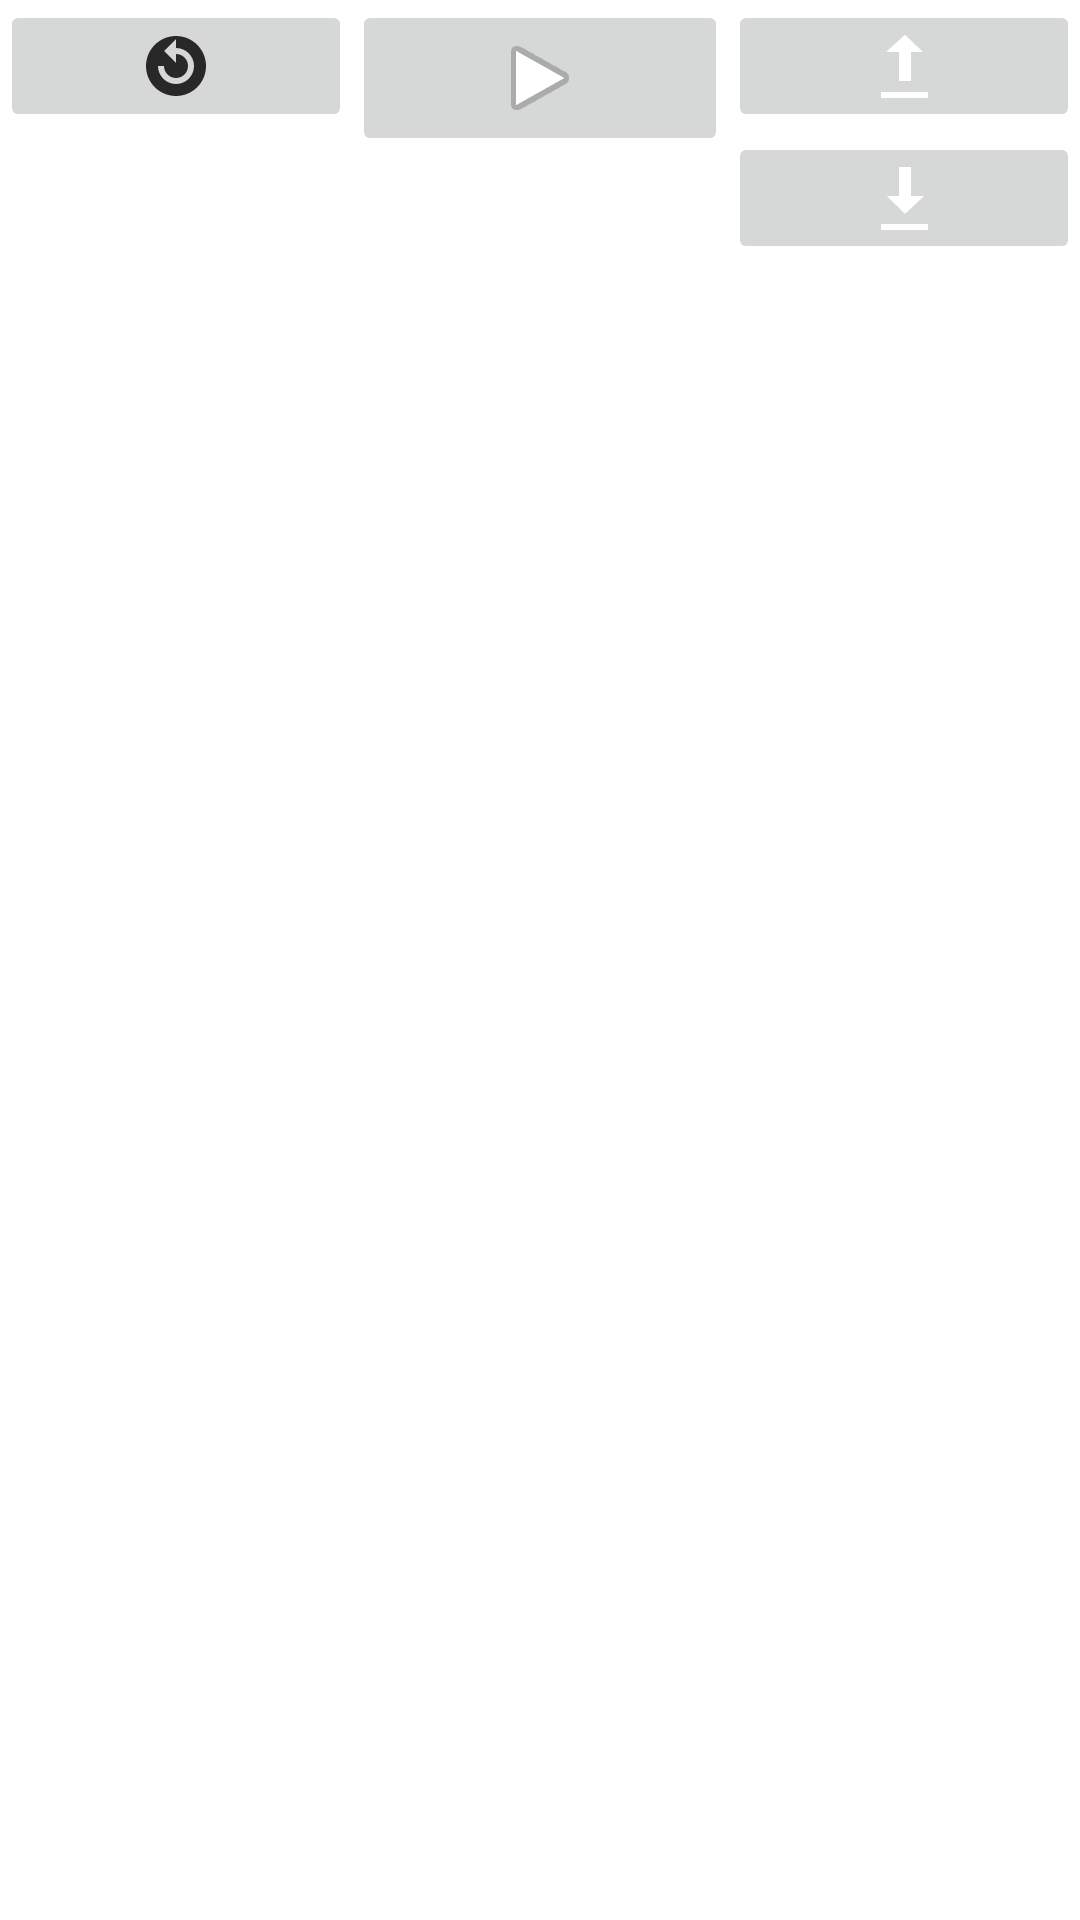

Reconstruct the res/layout file that produces this screen, plus the resources it refers to.
<!-- AndroidManifest.xml: application theme Theme.MaterialComponents.Light -->
<!-- res/layout/fragment_project_run.xml -->
<?xml version="1.0" encoding="utf-8"?>
<androidx.constraintlayout.widget.ConstraintLayout xmlns:android="http://schemas.android.com/apk/res/android"
    xmlns:app="http://schemas.android.com/apk/res-auto"
    xmlns:tools="http://schemas.android.com/tools"
    android:layout_width="match_parent"
    android:layout_height="match_parent"
    tools:context="com.example.noteautomatic.screens.projectRun.ProjectRunFragment">


    <androidx.recyclerview.widget.RecyclerView
        android:id="@+id/rvRunProject"
        android:layout_width="0dp"
        android:layout_height="0dp"
        app:layout_constraintBottom_toBottomOf="parent"
        app:layout_constraintEnd_toEndOf="parent"
        app:layout_constraintHorizontal_bias="0.491"
        app:layout_constraintStart_toStartOf="parent"
        app:layout_constraintTop_toBottomOf="@+id/toolbar" />


    <LinearLayout
        android:id="@+id/layoutPause"
        android:layout_width="0dp"
        android:layout_height="0dp"
        android:orientation="horizontal"
        app:layout_constraintBottom_toBottomOf="parent"
        app:layout_constraintEnd_toEndOf="parent"
        app:layout_constraintStart_toStartOf="parent"
        app:layout_constraintTop_toBottomOf="@+id/toolbar">

        <ImageButton
            android:id="@+id/ibRestart"
            android:layout_width="wrap_content"
            android:layout_height="wrap_content"
            android:layout_weight="1"
            android:src="@drawable/baseline_replay_circle_filled_24" />

        <ImageButton
            android:id="@+id/ibPlay"
            android:layout_width="wrap_content"
            android:layout_height="wrap_content"
            android:layout_weight="1"
            android:src="@android:drawable/ic_media_play" />

        <LinearLayout
            android:layout_width="wrap_content"
            android:layout_height="wrap_content"
            android:layout_weight="1"
            android:orientation="vertical">

            <ImageButton
                android:id="@+id/ibUp"
                android:layout_width="match_parent"
                android:layout_height="wrap_content"
                android:src="@android:drawable/stat_sys_upload" />

            <ImageButton
                android:id="@+id/ibDown"
                android:layout_width="match_parent"
                android:layout_height="wrap_content"
                android:src="@android:drawable/stat_sys_download" />
        </LinearLayout>

    </LinearLayout>

    <include layout="@layout/part_result" />

    <include
        android:id="@+id/toolbar"
        layout="@layout/toolbar_run"
        android:visibility="gone" />

</androidx.constraintlayout.widget.ConstraintLayout>
<!-- res/layout/part_result.xml (included above) -->
<?xml version="1.0" encoding="utf-8"?>
<merge xmlns:android="http://schemas.android.com/apk/res/android"
    xmlns:app="http://schemas.android.com/apk/res-auto"
    xmlns:tools="http://schemas.android.com/tools"
    android:layout_width="match_parent"
    android:layout_height="match_parent"
    tools:parentTag="androidx.constraintlayout.widget.ConstraintLayout">

    <androidx.constraintlayout.widget.ConstraintLayout
        android:id="@+id/clLoading"
        android:layout_width="82dp"
        android:layout_height="150dp"
        android:layout_marginTop="144dp"
        android:visibility="gone"
        app:layout_constraintEnd_toEndOf="parent"
        app:layout_constraintHorizontal_bias="0.498"
        app:layout_constraintStart_toStartOf="parent"
        app:layout_constraintTop_toTopOf="parent">

        <ProgressBar
            android:id="@+id/progressBar"
            style="?android:attr/progressBarStyle"
            android:layout_width="81dp"
            android:layout_height="83dp"
            app:layout_constraintStart_toStartOf="parent"
            app:layout_constraintTop_toTopOf="parent" />

        <TextView
            android:id="@+id/tvLoading"
            android:layout_width="wrap_content"
            android:layout_height="wrap_content"
            android:text="loading..."
            app:layout_constraintBottom_toBottomOf="parent"
            app:layout_constraintEnd_toEndOf="@+id/progressBar"
            app:layout_constraintStart_toStartOf="@+id/progressBar"
            app:layout_constraintTop_toBottomOf="@+id/progressBar" />
    </androidx.constraintlayout.widget.ConstraintLayout>

    <androidx.constraintlayout.widget.ConstraintLayout
        android:id="@+id/clError"
        android:layout_width="137dp"
        android:layout_height="99dp"
        android:layout_marginTop="264dp"
        android:visibility="gone"
        app:layout_constraintEnd_toEndOf="parent"
        app:layout_constraintStart_toStartOf="parent"
        app:layout_constraintTop_toTopOf="parent">

        <TextView
            android:id="@+id/tvError"
            android:layout_width="wrap_content"
            android:layout_height="wrap_content"
            android:text="Inpredictable error!"
            app:layout_constraintEnd_toEndOf="parent"
            app:layout_constraintStart_toStartOf="parent"
            app:layout_constraintTop_toTopOf="parent" />

        <Button
            android:id="@+id/btnTryAgain"
            android:layout_width="wrap_content"
            android:layout_height="wrap_content"
            android:layout_marginTop="24dp"
            android:text="Try again"
            app:layout_constraintBottom_toBottomOf="parent"
            app:layout_constraintEnd_toEndOf="parent"
            app:layout_constraintStart_toStartOf="parent"
            app:layout_constraintTop_toBottomOf="@+id/tvError" />
    </androidx.constraintlayout.widget.ConstraintLayout>

</merge>
<!-- res/layout/toolbar_run.xml (included above) -->
<?xml version="1.0" encoding="utf-8"?>
<androidx.constraintlayout.widget.ConstraintLayout xmlns:android="http://schemas.android.com/apk/res/android"
    xmlns:app="http://schemas.android.com/apk/res-auto"
    xmlns:tools="http://schemas.android.com/tools"
    android:id="@+id/toolbar_run"
    android:layout_width="match_parent"
    android:layout_height="?attr/actionBarSize"
    android:background="?attr/colorPrimary"
    android:visibility="gone"
    tools:visibility="visible">

    <ImageButton
        android:id="@+id/ibBack"
        android:layout_width="wrap_content"
        android:layout_height="wrap_content"
        android:layout_gravity="center"
        android:layout_marginStart="16dp"
        android:background="@drawable/btn_back"
        android:backgroundTint="@color/white"
        android:fontFamily="@font/inter_medium"
        app:layout_constraintBottom_toBottomOf="parent"
        app:layout_constraintStart_toStartOf="parent"
        app:layout_constraintTop_toTopOf="parent" />

    <ImageButton
        android:id="@+id/ibHome"
        android:layout_width="wrap_content"
        android:layout_height="wrap_content"
        android:layout_gravity="center"
        android:layout_marginEnd="16dp"
        android:background="@drawable/btn_home"
        app:layout_constraintBottom_toBottomOf="@+id/ibBack"
        app:layout_constraintEnd_toEndOf="parent"
        app:layout_constraintTop_toTopOf="@+id/ibBack" />

    <TextView
        android:id="@+id/textView2"
        android:layout_width="270dp"
        android:layout_height="45dp"
        android:layout_marginStart="8dp"
        android:ems="10"
        android:fontFamily="@font/inter_medium"
        android:inputType="text"
        android:minHeight="48dp"
        android:scrollbars="horizontal"
        android:text="Name"
        android:gravity="center_vertical"
        android:textColor="@color/white"
        android:textSize="16sp"
        app:layout_constraintBottom_toBottomOf="@+id/ibBack"
        app:layout_constraintStart_toEndOf="@+id/ibBack"
        app:layout_constraintTop_toTopOf="@+id/ibBack" />
        

</androidx.constraintlayout.widget.ConstraintLayout>
<!-- resources referenced by this layout -->
<resources>
  <color name="white">#FFFFFFFF</color>
  <!-- drawable baseline_replay_circle_filled_24 (drawable) -->
  <vector android:height="24dp" android:tint="#292727"
      android:viewportHeight="24" android:viewportWidth="24"
      android:width="24dp" xmlns:android="http://schemas.android.com/apk/res/android">
      <path android:fillColor="@android:color/white"
          android:fillType="evenOdd" android:pathData="M12,2C6.48,2 2,6.48 2,12s4.48,10 10,10 10,-4.48 10,-10S17.52,2 12,2zM18,12c0,3.31 -2.69,6 -6,6s-6,-2.69 -6,-6h2c0,2.21 1.79,4 4,4s4,-1.79 4,-4 -1.79,-4 -4,-4v3L8,7l4,-4v3c3.31,0 6,2.69 6,6z"/>
  </vector>
  <!-- drawable btn_back (drawable) -->
  <vector xmlns:android="http://schemas.android.com/apk/res/android"
      android:width="50dp"
      android:height="30dp"
      android:viewportWidth="58"
      android:viewportHeight="36">
    <path
        android:pathData="M2.525,20.203L15.253,32.931C16.62,34.298 18.836,34.298 20.203,32.931C21.57,31.564 21.57,29.348 20.203,27.981L13.45,21.228L53,21.228C54.933,21.228 56.5,19.661 56.5,17.728C56.5,15.795 54.933,14.228 53,14.228L13.45,14.228L20.203,7.475C21.57,6.108 21.57,3.892 20.203,2.525C18.836,1.158 16.62,1.158 15.253,2.525L2.525,15.253C1.158,16.62 1.158,18.836 2.525,20.203Z"
        android:strokeWidth="3"
        android:fillColor="@color/purple"
        android:strokeColor="@color/white"/>
  </vector>
  <!-- drawable btn_home (drawable) -->
  <vector xmlns:android="http://schemas.android.com/apk/res/android"
      android:width="30dp"
      android:height="40dp"
      android:viewportWidth="34"
      android:viewportHeight="53">
    <path
        android:pathData="M0.744,26.607C0.744,25.503 1.639,24.607 2.744,24.607H31.192C32.297,24.607 33.193,25.503 33.193,26.607V51C33.193,52.105 32.297,53 31.192,53H2.744C1.639,53 0.744,52.105 0.744,51V26.607Z"
        android:fillColor="@color/white"/>
    <path
        android:pathData="M15.531,1.59C16.323,0.733 17.677,0.733 18.469,1.59L32.633,16.924C33.817,18.205 32.908,20.281 31.164,20.281H2.836C1.092,20.281 0.183,18.205 1.367,16.924L15.531,1.59Z"
        android:fillColor="@color/white"/>
  </vector>
</resources>
